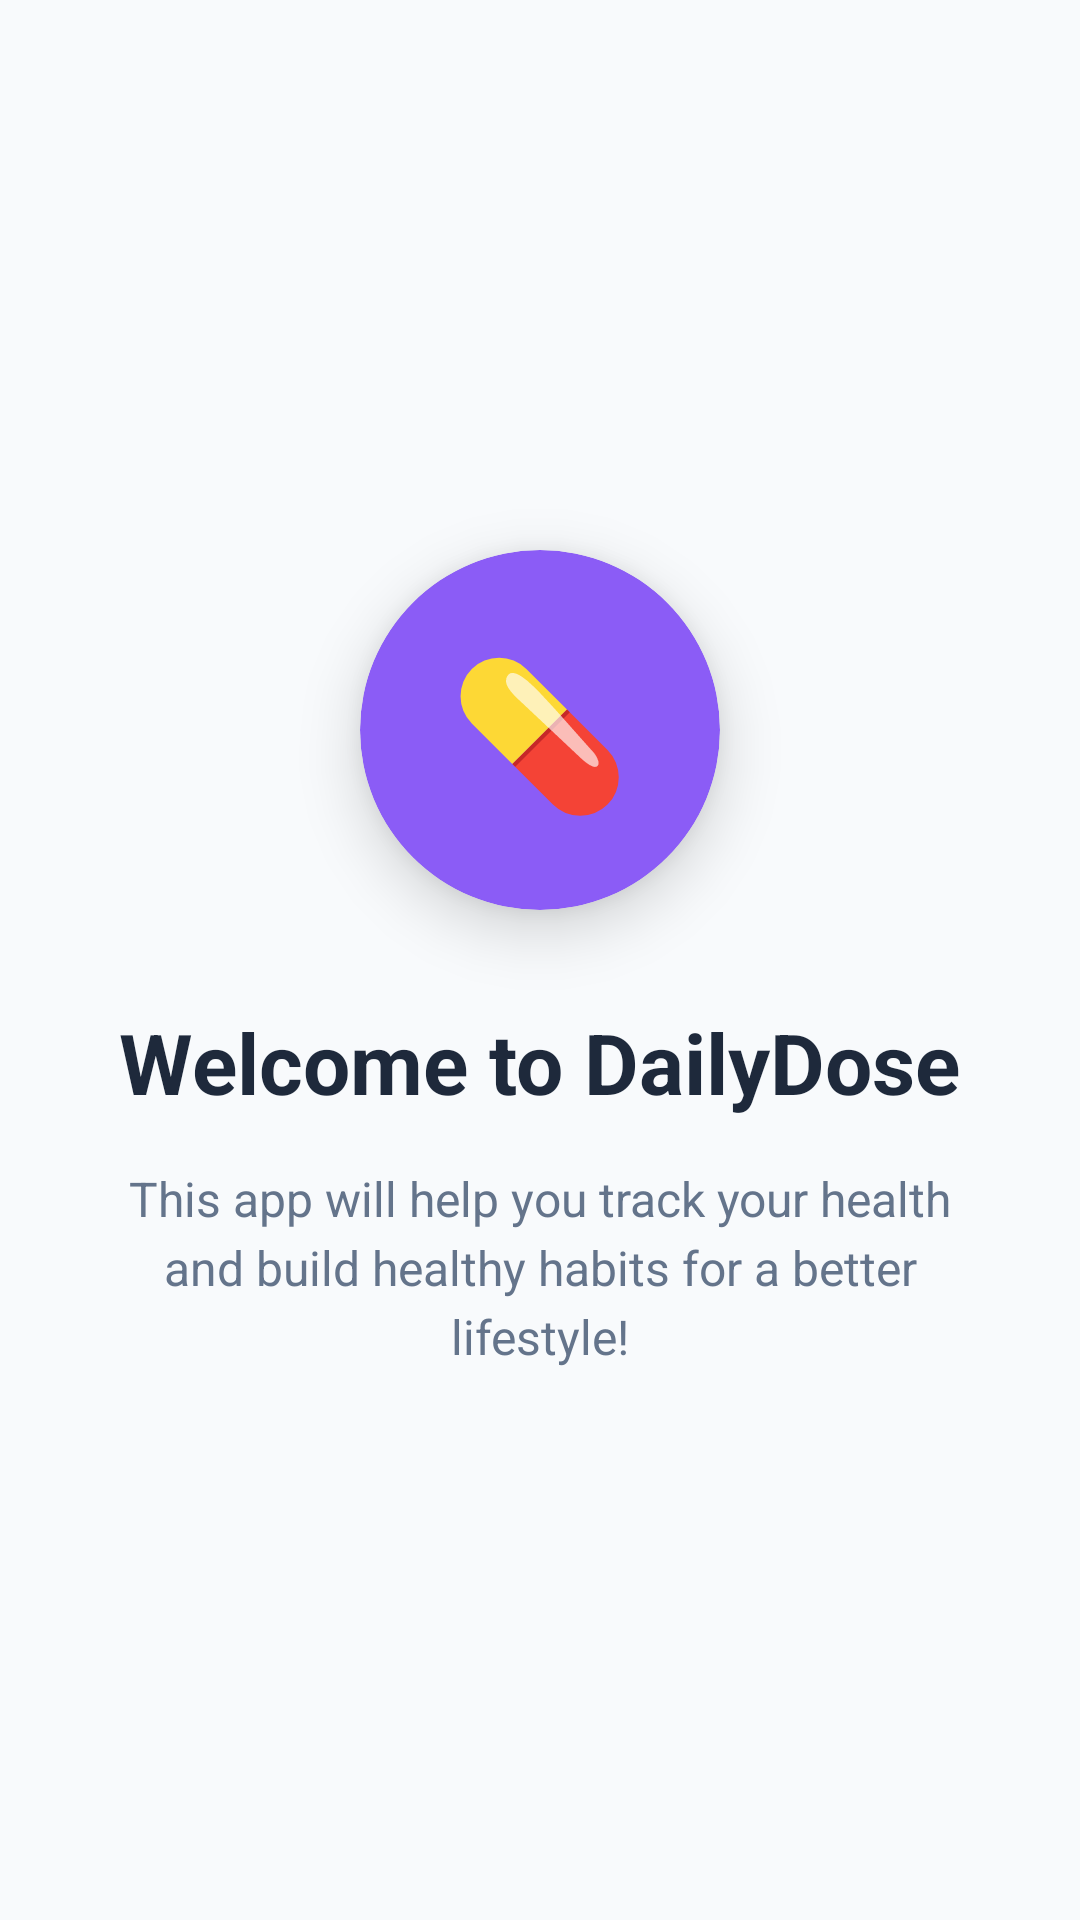

This screen was rendered from an Android layout file. Write that file and the resources it references.
<!-- AndroidManifest.xml: application theme Theme.DailyDose -->
<!-- res/layout/fragment_onboarding_welcome.xml -->
<?xml version="1.0" encoding="utf-8"?>
<LinearLayout xmlns:android="http://schemas.android.com/apk/res/android"
    xmlns:app="http://schemas.android.com/apk/res-auto"
    android:layout_width="match_parent"
    android:layout_height="match_parent"
    android:orientation="vertical"
    android:gravity="center"
    android:padding="32dp">

    
    <androidx.cardview.widget.CardView
        android:layout_width="120dp"
        android:layout_height="120dp"
        android:layout_marginBottom="32dp"
        app:cardCornerRadius="60dp"
        app:cardElevation="12dp"
        app:cardBackgroundColor="@color/onboarding_primary">

        <LinearLayout
            android:layout_width="match_parent"
            android:layout_height="match_parent"
            android:gravity="center"
            android:orientation="vertical">

            <TextView
                android:layout_width="wrap_content"
                android:layout_height="wrap_content"
                android:text="💊"
                android:textSize="48sp" />

        </LinearLayout>

    </androidx.cardview.widget.CardView>

    
    <TextView
        android:layout_width="wrap_content"
        android:layout_height="wrap_content"
        android:text="Welcome to DailyDose"
        android:textSize="28sp"
        android:textStyle="bold"
        android:textColor="@color/onboarding_text_primary"
        android:layout_marginBottom="16dp"
        android:gravity="center" />

    
    <TextView
        android:layout_width="wrap_content"
        android:layout_height="wrap_content"
        android:text="This app will help you track your health and build healthy habits for a better lifestyle!"
        android:textSize="16sp"
        android:textColor="@color/onboarding_text_secondary"
        android:gravity="center"
        android:lineSpacingExtra="4dp"
        android:maxWidth="300dp" />

</LinearLayout>
<!-- resources referenced by this layout -->
<resources>
  <color name="onboarding_primary">#FF8B5CF6</color>
  <color name="onboarding_text_primary">#FF1E293B</color>
  <color name="onboarding_text_secondary">#FF64748B</color>
  <style name="Theme.DailyDose" parent="Base.Theme.DailyDose" />
  <style name="Base.Theme.DailyDose" parent="Theme.Material3.DayNight.NoActionBar">
          <item name="colorPrimary">@color/modern_blue</item>
          <item name="colorPrimaryVariant">@color/modern_blue_dark</item>
          <item name="colorOnPrimary">@color/white</item>
          <item name="colorSecondary">@color/modern_green</item>
          <item name="colorOnSecondary">@color/white</item>
          <item name="android:colorBackground">@color/background_color</item>
          <item name="colorSurface">@color/surface_color</item>
          <item name="colorOnSurface">@color/text_primary</item>
          <item name="colorOnBackground">@color/text_primary</item>
          <item name="android:statusBarColor">@android:color/transparent</item>
          <item name="android:navigationBarColor">@android:color/transparent</item>
          <item name="android:windowLightStatusBar">true</item>
          <item name="android:windowLightNavigationBar">true</item>
  
          
          <item name="materialThemeOverlay">@style/ThemeOverlay.DailyDose</item>
      </style>
  <color name="modern_blue">#FF4F46E5</color>
  <color name="modern_blue_dark">#FF3730A3</color>
  <color name="white">#FFFFFFFF</color>
  <color name="modern_green">#FF10B981</color>
  <color name="background_color">#FFF8FAFC</color>
  <color name="surface_color">#FFFFFFFF</color>
  <color name="text_primary">#FF2D3748</color>
  <style name="ThemeOverlay.DailyDose" parent="">
          <item name="colorSurfaceVariant">@color/surface_container</item>
          <item name="colorOnSurfaceVariant">@color/text_secondary</item>
          <item name="colorPrimaryContainer">@color/surface_container</item>
          <item name="colorOnPrimaryContainer">@color/modern_blue</item>
      </style>
  <color name="surface_container">#FFF1F5F9</color>
  <color name="text_secondary">#FF718096</color>
</resources>
